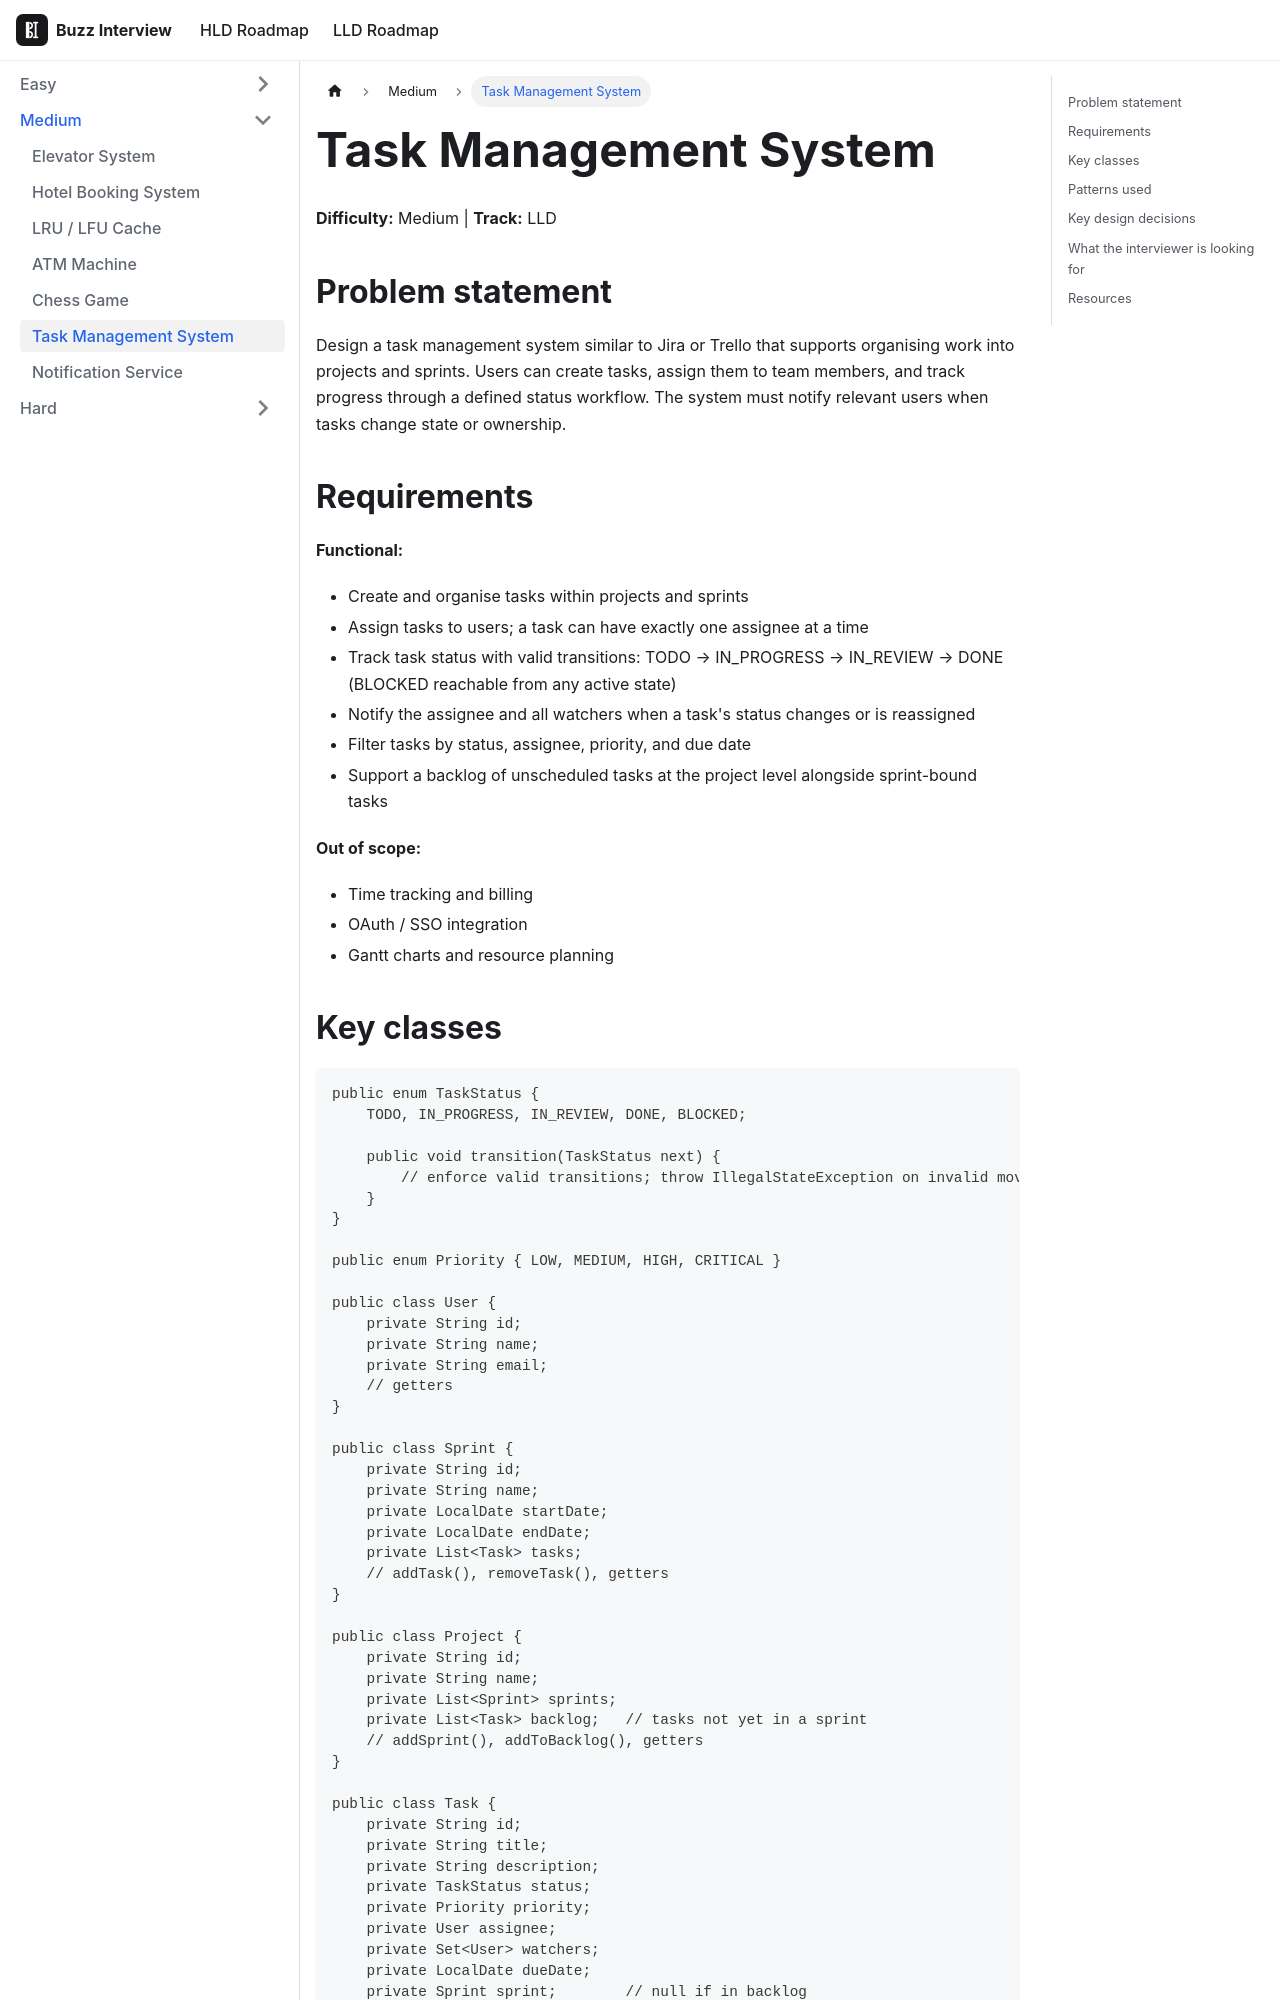

repository: VinitTomar/crack_interview · page: docs/lld/problems/task-management.html · generator: docusaurus

---
title: Task Management System
sidebar_label: Task Management System
tags: [lld, machine-coding]
---

# Task Management System

**Difficulty:** Medium | **Track:** LLD

## Problem statement

Design a task management system similar to Jira or Trello that supports organising work into projects and sprints. Users can create tasks, assign them to team members, and track progress through a defined status workflow. The system must notify relevant users when tasks change state or ownership.

## Requirements

**Functional:**
- Create and organise tasks within projects and sprints
- Assign tasks to users; a task can have exactly one assignee at a time
- Track task status with valid transitions: TODO → IN_PROGRESS → IN_REVIEW → DONE (BLOCKED reachable from any active state)
- Notify the assignee and all watchers when a task's status changes or is reassigned
- Filter tasks by status, assignee, priority, and due date
- Support a backlog of unscheduled tasks at the project level alongside sprint-bound tasks

**Out of scope:**
- Time tracking and billing
- OAuth / SSO integration
- Gantt charts and resource planning
